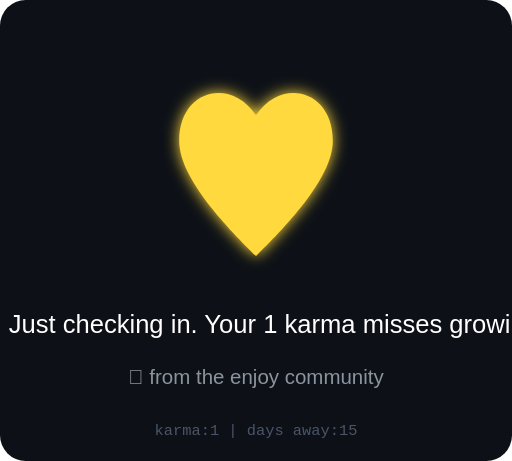
t = 0.00 s
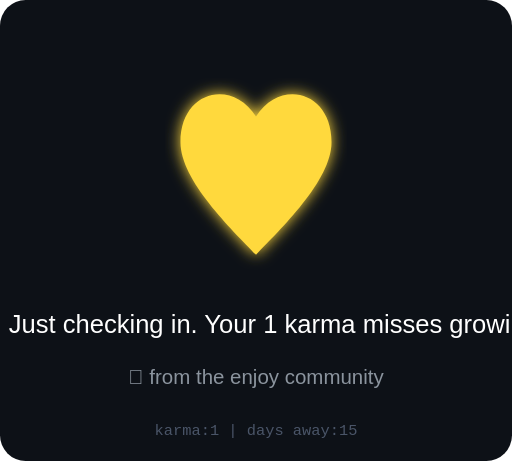
t = 0.13 s
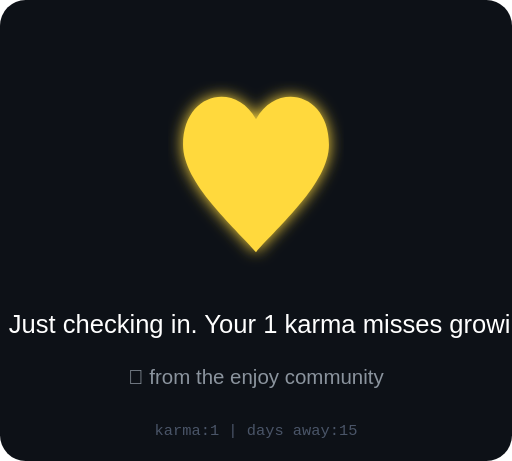
t = 0.38 s
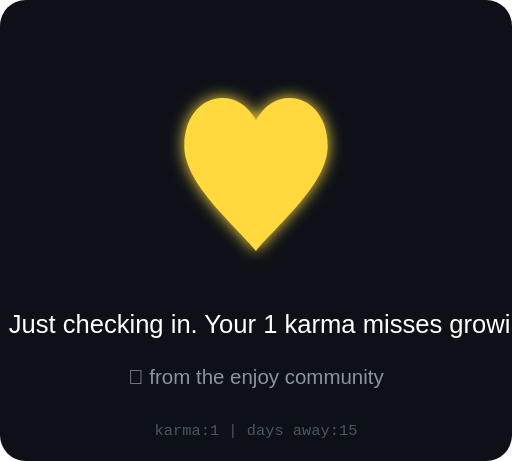
t = 0.50 s
t = 0.63 s: frame unchanged from t = 0.38 s, image omitted
t = 0.88 s: frame unchanged from t = 0.13 s, image omitted

The animated SVG that drew these frames (rendered in a browser with its animation timeline set to each time). Animation: 1 SMIL element (animate=1); one cycle of 1.00 s, repeats indefinitely.

<svg xmlns="http://www.w3.org/2000/svg" viewBox="0 0 200 180" width="200" height="180">
  <defs>
    <filter id="heartGlow">
      <feGaussianBlur stdDeviation="3" result="blur"/>
      <feMerge><feMergeNode in="blur"/><feMergeNode in="SourceGraphic"/></feMerge>
    </filter>
  </defs>
  <rect width="200" height="180" fill="#0d1117" rx="10"/>
  
  <!-- Animated heart -->
  <g transform="translate(100, 70)" filter="url(#heartGlow)">
    <path d="M0,30 C-10,20 -30,0 -30,-15 C-30,-35 -10,-40 0,-25 C10,-40 30,-35 30,-15 C30,0 10,20 0,30Z" 
          fill="#ffd93d">
      <animate attributeName="d" dur="1s" repeatCount="indefinite"
        values="M0,30 C-10,20 -30,0 -30,-15 C-30,-35 -10,-40 0,-25 C10,-40 30,-35 30,-15 C30,0 10,20 0,30Z;
                M0,28 C-8,18 -28,2 -28,-13 C-28,-33 -8,-38 0,-23 C8,-38 28,-33 28,-13 C28,2 8,18 0,28Z;
                M0,30 C-10,20 -30,0 -30,-15 C-30,-35 -10,-40 0,-25 C10,-40 30,-35 30,-15 C30,0 10,20 0,30Z"/>
    </path>
  </g>
  
  <!-- Message -->
  <text x="100" y="130" text-anchor="middle" font-family="Arial" font-size="10" fill="#fff">
    Hey testman42! Just checking in. Your 1 karma misses growing. Come play?
  </text>
  <text x="100" y="150" text-anchor="middle" font-family="Arial" font-size="8" fill="#8b949e">
    💜 from the enjoy community
  </text>
  <text x="100" y="170" text-anchor="middle" font-family="monospace" font-size="6" fill="#4a5568">
    karma:1 | days away:15
  </text>
</svg>
